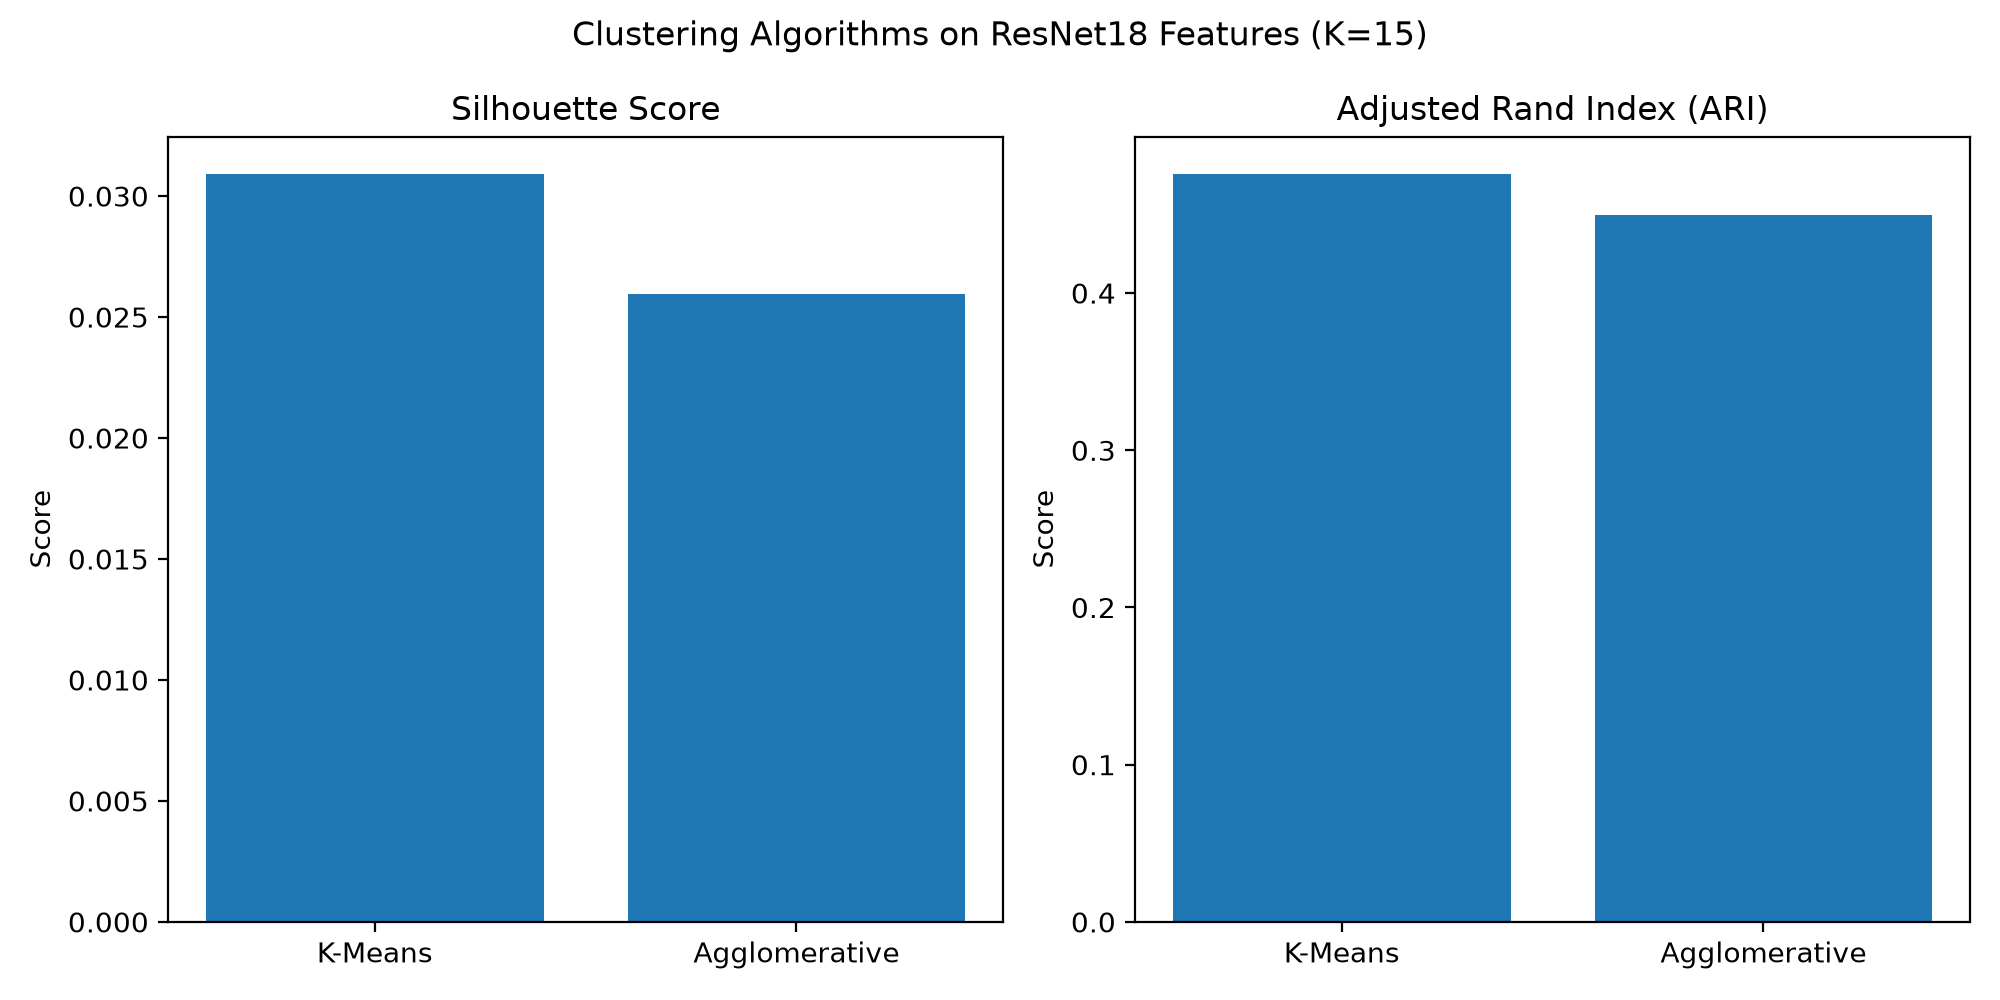

The table this chart was drawn from, first rows:
Algorithm, K, Features, Images, Silhouette Score, ARI, Clustering Seconds
K-Means, 15, 512, 500, 0.03091, 0.4757, 0.5415
Agglomerative, 15, 512, 500, 0.02596, 0.4495, 0.13
